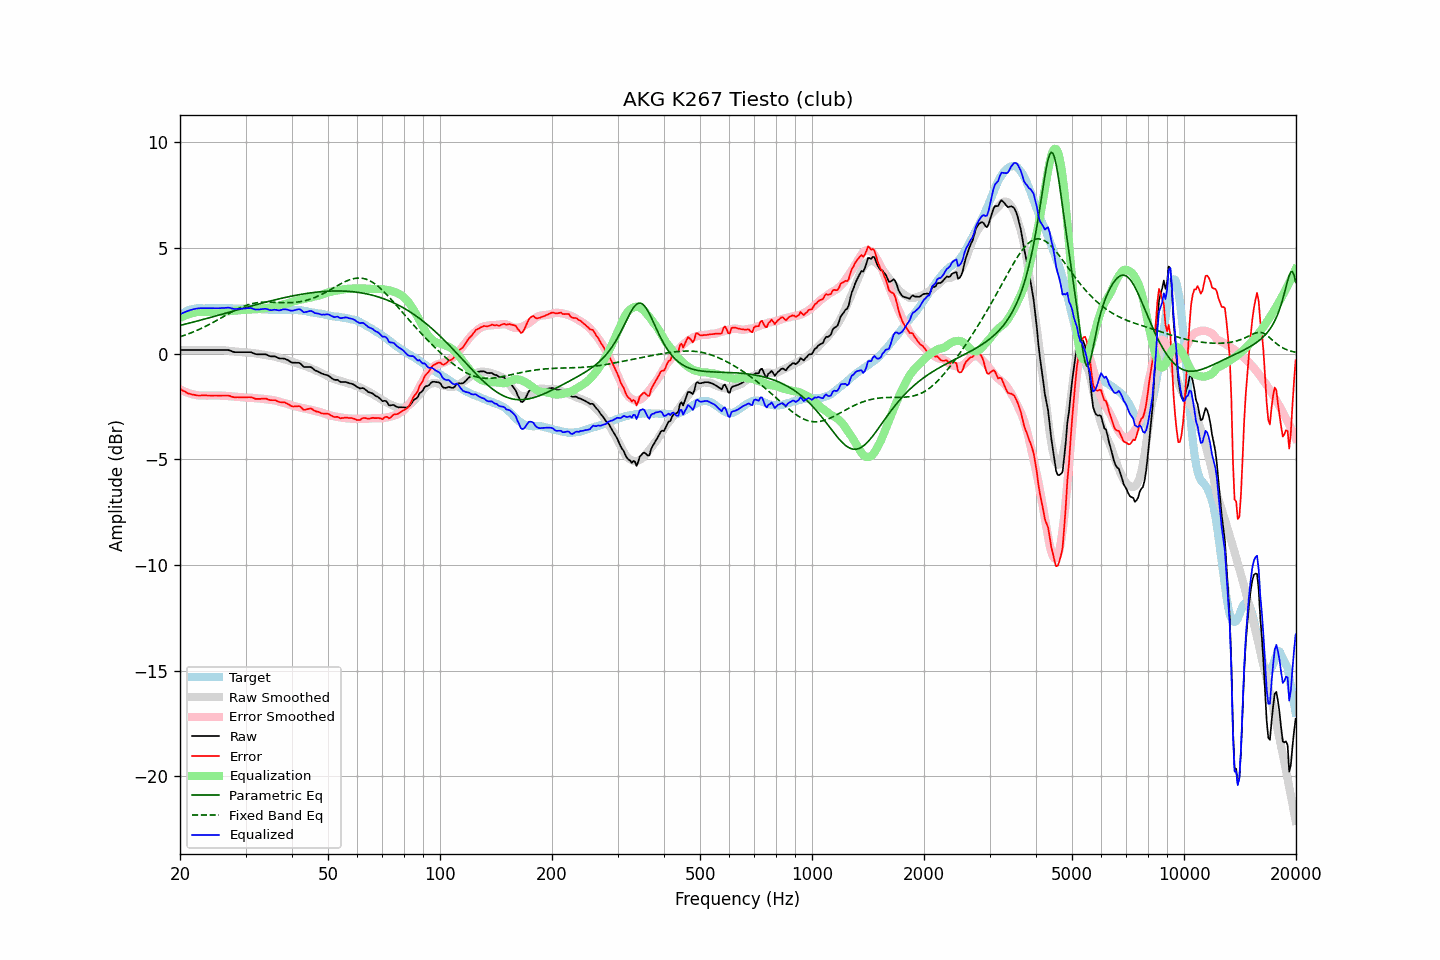

Values plotted in this chart, from the file beside it:
frequency, raw, error, smoothed, error_smoothed, equalization, parametric_eq, fixed_band_eq, equalized_raw, equalized_smoothed, target
20.00, 0.17, -1.66, 0.17, -1.69, 1.69, 1.33, 0.80, 1.86, 1.86, 1.83
20.20, 0.17, -1.71, 0.17, -1.73, 1.73, 1.35, 0.82, 1.90, 1.90, 1.88
20.40, 0.17, -1.76, 0.17, -1.76, 1.76, 1.37, 0.85, 1.93, 1.93, 1.93
20.61, 0.17, -1.79, 0.17, -1.80, 1.80, 1.39, 0.88, 1.97, 1.97, 1.96
20.81, 0.17, -1.84, 0.17, -1.83, 1.83, 1.41, 0.90, 2.00, 2.00, 2.01
21.02, 0.17, -1.88, 0.17, -1.85, 1.85, 1.43, 0.93, 2.02, 2.02, 2.05
21.23, 0.17, -1.90, 0.17, -1.88, 1.88, 1.45, 0.96, 2.05, 2.05, 2.07
21.44, 0.17, -1.92, 0.17, -1.90, 1.90, 1.47, 0.99, 2.07, 2.07, 2.09
21.66, 0.17, -1.94, 0.17, -1.92, 1.92, 1.49, 1.02, 2.09, 2.09, 2.11
21.87, 0.17, -1.95, 0.17, -1.94, 1.94, 1.51, 1.05, 2.11, 2.11, 2.12
22.09, 0.17, -1.97, 0.17, -1.96, 1.96, 1.53, 1.08, 2.13, 2.13, 2.14
22.31, 0.17, -1.98, 0.17, -1.97, 1.97, 1.55, 1.12, 2.14, 2.14, 2.15
22.54, 0.17, -1.98, 0.17, -1.98, 1.98, 1.57, 1.15, 2.15, 2.15, 2.15
22.76, 0.17, -1.98, 0.17, -1.98, 1.98, 1.59, 1.19, 2.15, 2.15, 2.15
22.99, 0.17, -1.97, 0.17, -1.98, 1.98, 1.61, 1.22, 2.15, 2.15, 2.14
23.22, 0.17, -1.97, 0.17, -1.98, 1.98, 1.63, 1.26, 2.15, 2.15, 2.14
23.45, 0.17, -1.97, 0.17, -1.98, 1.98, 1.65, 1.30, 2.15, 2.15, 2.14
23.69, 0.17, -1.98, 0.17, -1.98, 1.98, 1.67, 1.33, 2.15, 2.15, 2.15
23.92, 0.17, -1.98, 0.17, -1.98, 1.98, 1.69, 1.37, 2.15, 2.15, 2.15
24.16, 0.17, -1.98, 0.17, -1.98, 1.98, 1.71, 1.41, 2.15, 2.15, 2.15
24.40, 0.17, -1.99, 0.17, -1.98, 1.98, 1.73, 1.45, 2.15, 2.15, 2.16
24.65, 0.17, -1.98, 0.17, -1.98, 1.98, 1.76, 1.50, 2.15, 2.15, 2.15
24.89, 0.17, -1.98, 0.18, -1.98, 1.98, 1.78, 1.54, 2.15, 2.15, 2.15
25.14, 0.17, -1.98, 0.18, -1.98, 1.98, 1.80, 1.58, 2.15, 2.15, 2.15
25.39, 0.17, -1.99, 0.18, -1.98, 1.98, 1.82, 1.62, 2.15, 2.15, 2.16
25.65, 0.17, -1.99, 0.17, -1.98, 1.98, 1.84, 1.67, 2.15, 2.16, 2.16
25.91, 0.17, -1.98, 0.17, -1.99, 1.99, 1.86, 1.71, 2.15, 2.15, 2.15
26.16, 0.17, -1.98, 0.16, -1.99, 1.99, 1.88, 1.75, 2.16, 2.15, 2.15
26.43, 0.17, -1.98, 0.16, -1.99, 1.99, 1.90, 1.79, 2.16, 2.15, 2.15
26.69, 0.17, -1.98, 0.15, -2.00, 2.00, 1.93, 1.84, 2.17, 2.15, 2.15
26.96, 0.17, -1.98, 0.14, -2.01, 2.01, 1.95, 1.88, 2.18, 2.15, 2.15
27.23, 0.15, -2.00, 0.13, -2.02, 2.02, 1.97, 1.92, 2.17, 2.15, 2.15
27.50, 0.12, -2.03, 0.12, -2.02, 2.02, 1.99, 1.96, 2.14, 2.14, 2.15
27.77, 0.09, -2.05, 0.11, -2.03, 2.03, 2.01, 2.00, 2.12, 2.14, 2.14
28.05, 0.07, -2.07, 0.10, -2.04, 2.04, 2.03, 2.04, 2.11, 2.14, 2.14
28.33, 0.07, -2.06, 0.10, -2.04, 2.04, 2.05, 2.08, 2.11, 2.14, 2.13
28.62, 0.07, -2.06, 0.09, -2.05, 2.05, 2.08, 2.12, 2.12, 2.14, 2.13
28.90, 0.07, -2.07, 0.08, -2.05, 2.05, 2.10, 2.16, 2.12, 2.14, 2.14
29.19, 0.07, -2.06, 0.08, -2.06, 2.06, 2.12, 2.19, 2.13, 2.14, 2.13
29.48, 0.07, -2.07, 0.07, -2.07, 2.07, 2.14, 2.22, 2.14, 2.13, 2.14
29.78, 0.07, -2.06, 0.06, -2.07, 2.07, 2.16, 2.25, 2.14, 2.13, 2.13
30.08, 0.07, -2.07, 0.05, -2.08, 2.08, 2.18, 2.28, 2.15, 2.13, 2.14
30.38, 0.07, -2.06, 0.05, -2.08, 2.08, 2.20, 2.30, 2.15, 2.13, 2.13
30.68, 0.07, -2.06, 0.04, -2.08, 2.08, 2.22, 2.33, 2.15, 2.13, 2.13
30.99, 0.07, -2.06, 0.04, -2.09, 2.09, 2.25, 2.35, 2.16, 2.13, 2.13
31.30, 0.04, -2.08, 0.03, -2.09, 2.09, 2.27, 2.37, 2.13, 2.12, 2.12
31.61, 0.01, -2.11, 0.02, -2.10, 2.10, 2.29, 2.38, 2.11, 2.12, 2.12
31.93, -0.02, -2.14, 0.01, -2.10, 2.10, 2.31, 2.40, 2.08, 2.12, 2.12
32.24, -0.03, -2.14, 0.00, -2.11, 2.11, 2.33, 2.41, 2.08, 2.11, 2.11
32.57, -0.03, -2.14, -0.01, -2.12, 2.12, 2.35, 2.42, 2.09, 2.11, 2.11
32.89, -0.03, -2.14, -0.02, -2.13, 2.13, 2.37, 2.43, 2.10, 2.11, 2.11
33.22, -0.03, -2.13, -0.03, -2.13, 2.13, 2.39, 2.43, 2.10, 2.10, 2.10
33.55, -0.03, -2.13, -0.05, -2.14, 2.14, 2.41, 2.44, 2.11, 2.10, 2.10
33.89, -0.03, -2.12, -0.06, -2.15, 2.15, 2.43, 2.44, 2.12, 2.09, 2.09
34.23, -0.05, -2.14, -0.08, -2.16, 2.16, 2.45, 2.44, 2.11, 2.09, 2.09
34.57, -0.09, -2.17, -0.09, -2.17, 2.17, 2.47, 2.44, 2.08, 2.08, 2.08
34.92, -0.12, -2.20, -0.10, -2.18, 2.18, 2.49, 2.44, 2.06, 2.08, 2.08
35.27, -0.13, -2.20, -0.11, -2.19, 2.19, 2.51, 2.43, 2.06, 2.08, 2.07
35.62, -0.13, -2.20, -0.13, -2.20, 2.20, 2.53, 2.43, 2.07, 2.07, 2.07
35.97, -0.13, -2.20, -0.14, -2.21, 2.21, 2.54, 2.43, 2.08, 2.07, 2.07
... 635 more rows
